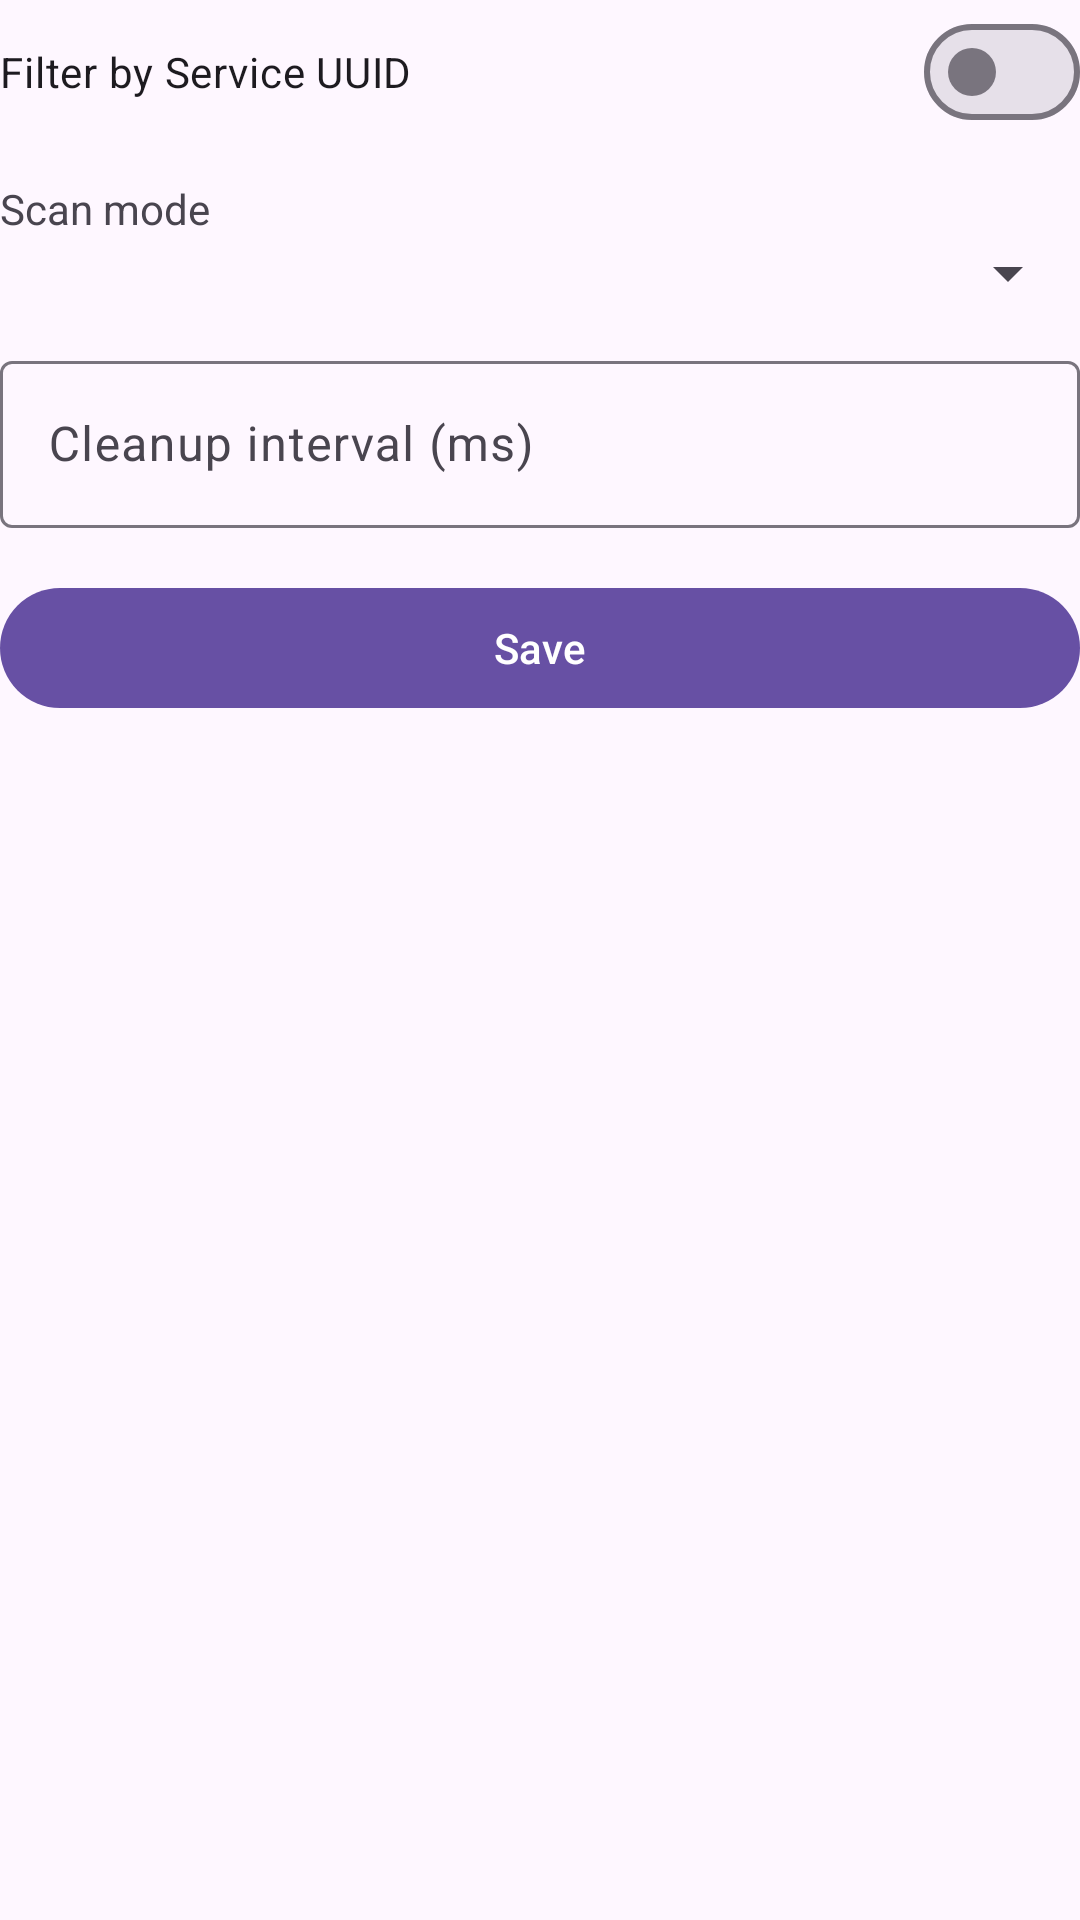

The Android layout XML behind this screen, and the referenced resources:
<!-- AndroidManifest.xml: application theme Theme.RemoteMotorController -->
<!-- res/layout/bs_ble_config.xml -->
<?xml version="1.0" encoding="utf-8"?>
<LinearLayout xmlns:android="http://schemas.android.com/apk/res/android"
    android:orientation="vertical" android:layout_width="match_parent" android:layout_height="wrap_content">

    <com.google.android.material.materialswitch.MaterialSwitch
        android:id="@+id/swFilter"
        android:text="Filter by Service UUID"
        android:layout_width="match_parent" android:layout_height="wrap_content"/>

    <TextView android:text="Scan mode" android:layout_marginTop="12dp"
        android:layout_width="wrap_content" android:layout_height="wrap_content"/>

    <Spinner
        android:id="@+id/spScanMode"
        android:layout_width="match_parent" android:layout_height="wrap_content"/>

    <com.google.android.material.textfield.TextInputLayout
        android:hint="Cleanup interval (ms)" android:layout_width="match_parent" android:layout_height="wrap_content"
        android:layout_marginTop="12dp">
        <com.google.android.material.textfield.TextInputEditText
            android:id="@+id/inCleanup"
            android:inputType="number" android:layout_width="match_parent" android:layout_height="wrap_content"/>
    </com.google.android.material.textfield.TextInputLayout>

    <com.google.android.material.button.MaterialButton
        android:id="@+id/btnSaveBle"
        android:text="Save" android:layout_marginTop="16dp"
        android:layout_width="match_parent" android:layout_height="wrap_content"/>
</LinearLayout>
<!-- resources referenced by this layout -->
<resources>
  <style name="Theme.RemoteMotorController" parent="Base.Theme.RemoteMotorController" />
  <style name="Base.Theme.RemoteMotorController" parent="Theme.Material3.DayNight.NoActionBar">
          
          
      </style>
</resources>
